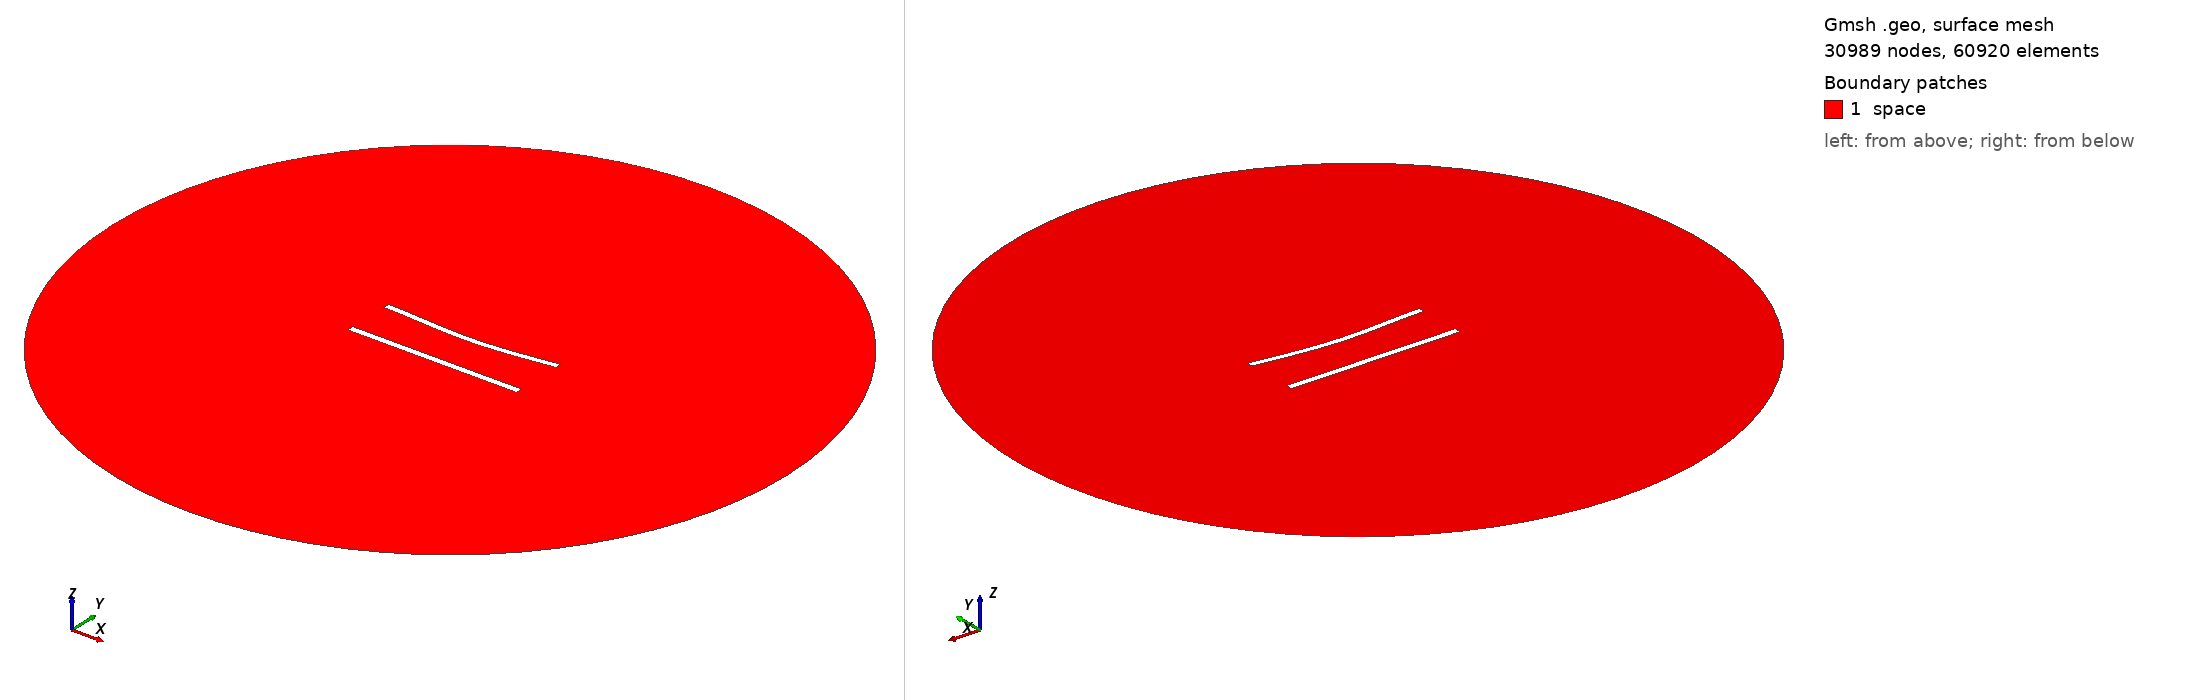

Gmsh geometry script, surface-meshed: 30989 nodes, 60920 surface elements. Boundary patches (legend numbers): 1 space. Left view from above one corner, right view from below the opposite corner. Legend entries are the model's physical surfaces. The drawing asked Gmsh for element sizes between 1% and 20% of the model's largest extent; the script's own settings can give other sizes.

=== 680.geo (drawn) ===
//---------------------------------------
// Geometry kernel
//---------------------------------------

SetFactory("OpenCASCADE");



//---------------------------------------
// Parameters of the geometry
//---------------------------------------

// Overetch of the upper plate
overetch = 0.125;

// Distance between the plates
distance = 27.5;

// Discretization over the x axis (for the deformation)
nx = 50; 

// Length of the plate
L = 100 - overetch; 

// Number of modes
n = 4; 

// 1st mode coefficient
coeff(1) = 0.0;
beta(1) = 0.596864 * 3.1415926535 / L;

// 2nd mode coefficient
coeff(2) = -1.5;
beta(2) = 1.49418 * 3.1415926535 / L;

// 3rd mode coefficient
coeff(3) = 0.0;
beta(3) = 2.50025 * 3.1415926535 / L;

// 4th mode coefficient
coeff(4) = 0.0;
beta(4) = 3.49999 * 3.1415926535 / L;



//---------------------------------------
// Upper plate (deformed rectangle)
//---------------------------------------

// Coordiantes of the upper plate
xmin = -50;
xmax = 50 - overetch;

// Height of the upper plate
yheight = 4 - 2 * overetch;

// Indexes of the points
UpperID[] = {};
LowerID[] = {};
LeftID[] = {};
RightID[] = {};

// Point index
p = 1;

// Horizontal edges
For i In {1:nx}
    x = xmin + (i-1)*(xmax - xmin)/(nx-1);

    y_bottom = distance / 2 + overetch;
    For j In {1:n}
        C = (Cosh(beta(j)*L) + Cos(beta(j)*L)) / (Sinh(beta(j)*L) + Sin(beta(j)*L));
        y_bottom  = y_bottom + coeff(j) * (Cosh(beta(j)*(x+50)) - Cos(beta(j)*(x+50)) - C * (Sinh(beta(j)*(x+50)) - Sin(beta(j)*(x+50))));
    EndFor

    y_top = y_bottom + yheight;

    Point(p) = {x, y_top, 0, 1.0};
    UpperID[i] = p;
    p = p + 1;

    Point(p) = {x, y_bottom, 0, 1.0};
    LowerID[i] = p;
    p = p + 1;
EndFor

// Create point lists
UpperPts[] = {}; LowerPts[] = {};
For i In {1:nx}
  UpperPts[] += {UpperID[i]};
  LowerPts[] += {LowerID[i]};
EndFor

// Build splines
Spline(1) = {UpperPts[]};
Spline(2) = {LowerPts[]};
Line(3) = {LowerPts[nx-1], UpperPts[nx-1]};
Line(4) = {LowerPts[0], UpperPts[0]};

// Build the plane surface
Curve Loop(1) = {2, 3, -1, -4};
Plane Surface(1) = {1};



//---------------------------------------
// Lower plate (rectangle)
//---------------------------------------

// Vertices
Point(1001) = {-50, -distance/2, 0, 1.0};
Point(1002) = { 50, -distance/2, 0, 1.0};
Point(1003) = { 50,  -distance/2 + 4, 0, 1.0};
Point(1004) = {-50,  -distance/2 + 4, 0, 1.0};

// Edges
Line(5) = {1001, 1002};
Line(6) = {1002, 1003};
Line(7) = {1003, 1004};
Line(8) = {1004, 1001};

// Plane surface
Line Loop(2) = {5, 6, 7, 8};
Plane Surface(2) = {2}; 



//---------------------------------------
// Outer (fictious) boundary
//---------------------------------------

// Points
Point(1005) = {0, 0, 0};       // Center
Point(1006) = {200, 0, 0};     // Start point
Point(1007) = {0, 200, 0};     // 90 degrees
Point(1008) = {-200, 0, 0};    // 180 degrees
Point(1009) = {0, -200, 0};    // 270 degrees

// Circle arcs (each needs start, center, end)
Circle(9) = {1006, 1005, 1007};
Circle(10) = {1007, 1005, 1008};
Circle(11) = {1008, 1005, 1009};
Circle(12) = {1009, 1005, 1006};

// Plane surface for the entire domain
Curve Loop(3) = {9, 10, 11, 12};
Surface(3) = {3};

// Subtract the plates from the whole domain to obtain the actual domain where we want to solve the equations
BooleanDifference{ Surface{3}; Delete; }{ Surface{1}; Surface{2}; Delete; }




//---------------------------------------
// Transfinite Lines/Curves
//---------------------------------------

// Set the number of points on the boundaries
r = 6;
d = 0.15;

// Plates
Transfinite Curve {1} = 50*r/4 Using Progression 1;
Transfinite Line {2} = 50*r Using Progression 1;
Transfinite Curve {3, 4} = 2*r Using Progression 1+d;
Transfinite Line {5} = 50*r/4 Using Progression 1;
Transfinite Line {7} = 50*r Using Progression 1;
Transfinite Line {6} = 2*r Using Progression 1-d;
Transfinite Line {8} = 2*r Using Progression 1+d;

// Outer boundary
Transfinite Line {9, 10, 11, 12} = 20 Using Progression 1;



//---------------------------------------
// Physical groups
//---------------------------------------                

// Physical curves (boundaries)
Physical Line("force_segment", 10) = {2};
Physical Line("upper_plate", 11) = {1, 3, 4};
Physical Line("lower_plate", 12) = {5, 6, 7, 8};
Physical Line("boundary", 20) = {9, 10, 11, 12};

// Physical Surfaces
Physical Surface("space", 30) = {3};



//---------------------------------------
// 6. Generate the Mesh
//---------------------------------------

// 2D mesh generation
Mesh 2;
